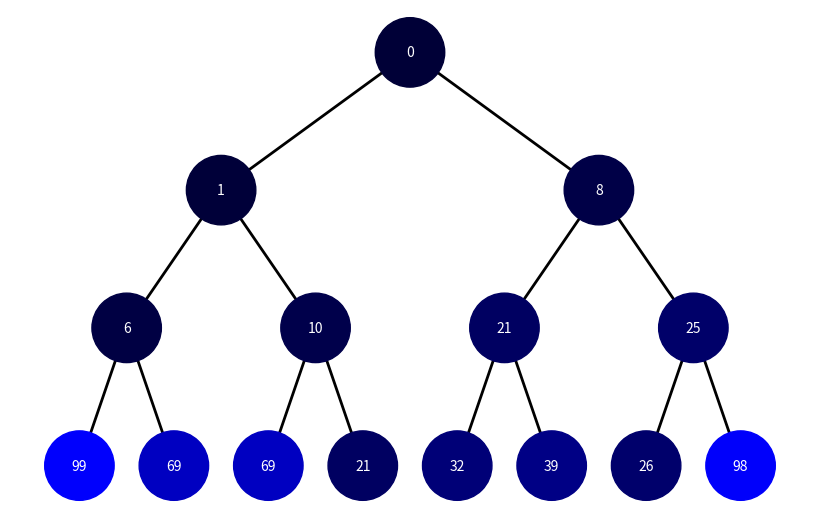

This figure's Python source:
import uuid
import networkx as nx
import matplotlib.pyplot as plt
import heapq
import random

class Node:
    def __init__(self, key, color="skyblue"):
        self.left = None
        self.right = None
        self.val = key
        self.color = color
        self.id = str(uuid.uuid4())

def add_edges(graph, node, pos, x=0, y=0, layer=1):
    if node is not None:
        graph.add_node(node.id, color=node.color, label=node.val)
        if node.left:
            graph.add_edge(node.id, node.left.id)
            l = x - 1 / 2 ** layer
            pos[node.left.id] = (l, y - 1)
            l = add_edges(graph, node.left, pos, x=l, y=y - 1, layer=layer + 1)
        if node.right:
            graph.add_edge(node.id, node.right.id)
            r = x + 1 / 2 ** layer
            pos[node.right.id] = (r, y - 1)
            r = add_edges(graph, node.right, pos, x=r, y=y - 1, layer=layer + 1)
    return graph

def draw_tree(tree_root):
    tree = nx.DiGraph()
    pos = {tree_root.id: (0, 0)}
    tree = add_edges(tree, tree_root, pos)

    colors = [node[1]['color'] for node in tree.nodes(data=True)]
    labels = {node[0]: node[1]['label'] for node in tree.nodes(data=True)}

    plt.figure(figsize=(8, 5))
    nx.draw(tree, pos=pos, labels=labels, arrows=False, node_size=2500, node_color=colors, font_color='white', font_size=10, width=2)
    plt.show()


def build_tree(values):
    heap = [None]
    for val in values:
        level_color = 55 + 2 * val
        level_color = f"#0000{level_color:02x}"
        heap.append(Node(val, color = level_color))

    for i in range(1, len(heap)):
        if 2*i < len(heap):
            heap[i].left = heap[2*i]
        if 2*i + 1 < len(heap):
            heap[i].right = heap[2*i + 1]
    
    return heap[1] 

heap = []
for _ in range(15):
    heap.append(random.randint(0, 100))
heapq.heapify(heap)

draw_tree(build_tree(heap))
